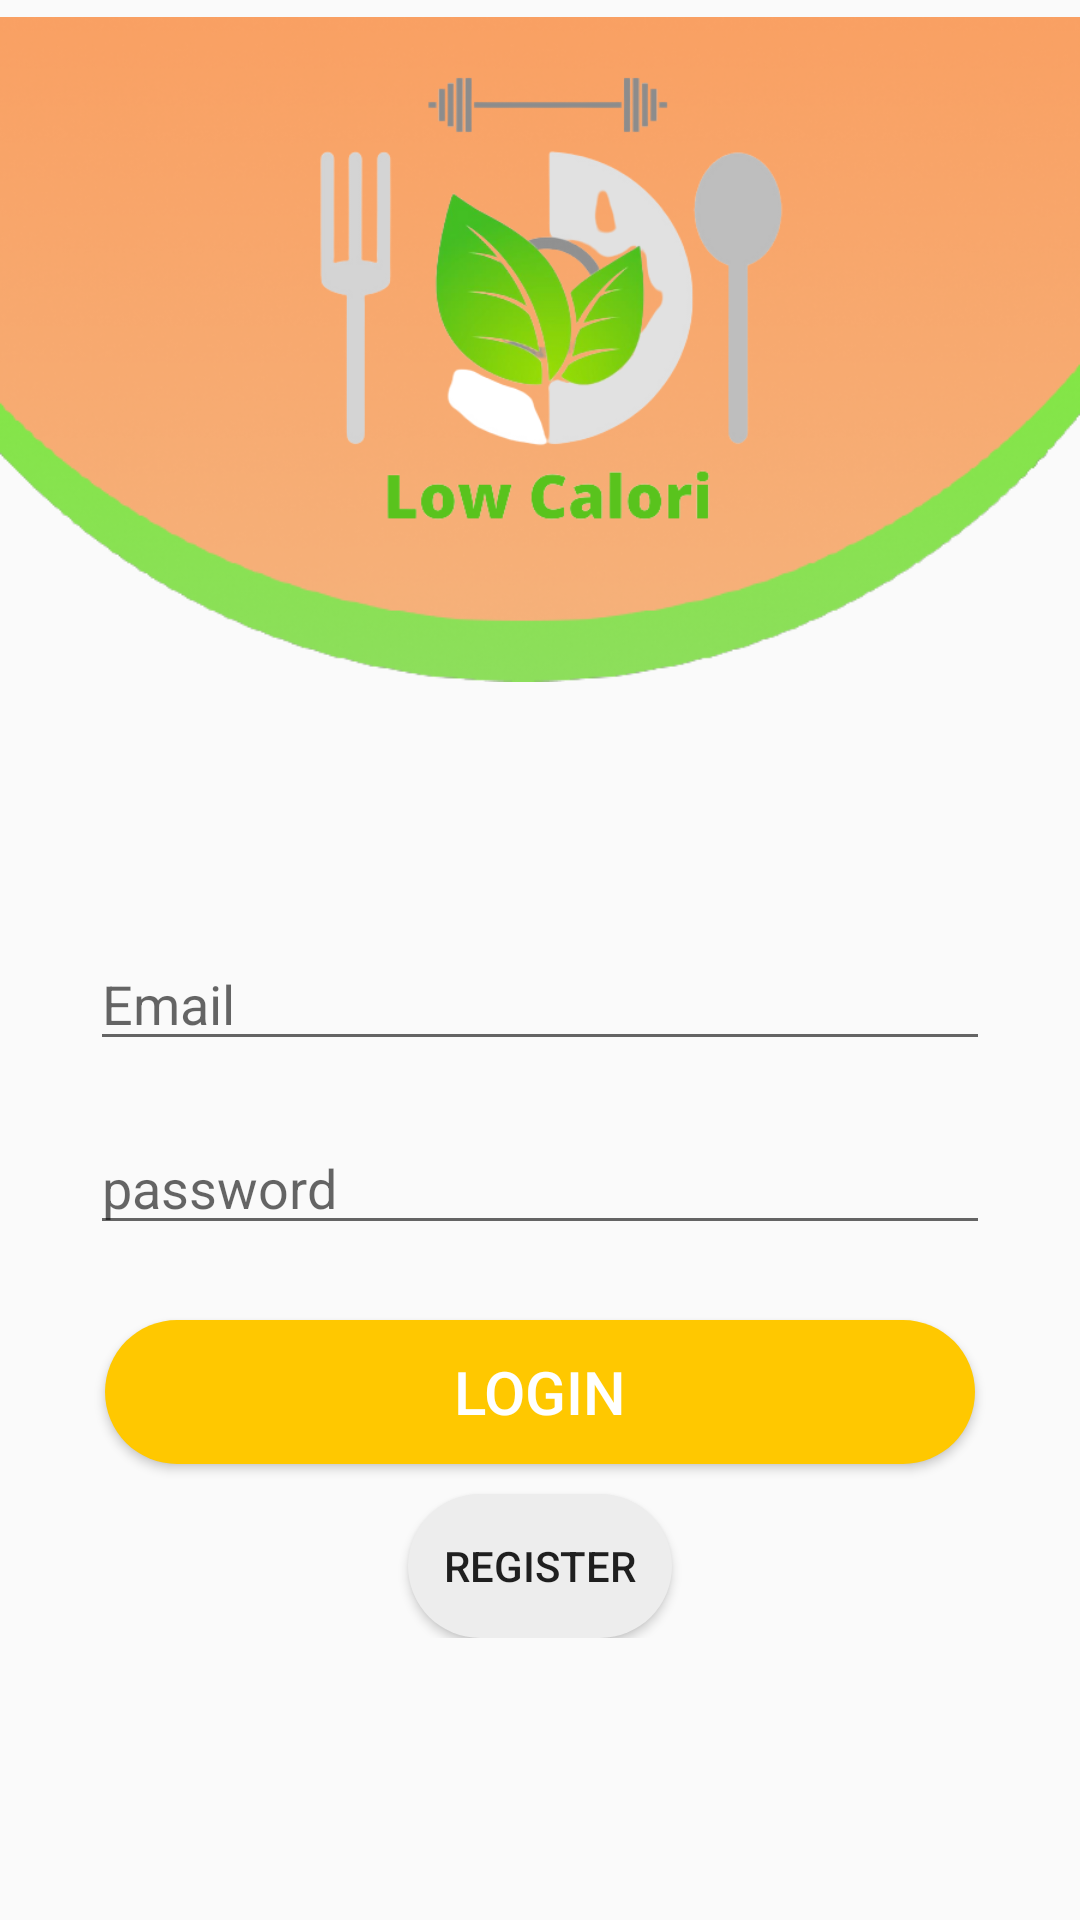

Reconstruct the res/layout file that produces this screen, plus the resources it refers to.
<!-- AndroidManifest.xml: application theme Theme.LCF -->
<!-- res/layout/activity_login.xml -->
<?xml version="1.0" encoding="utf-8"?>
<androidx.constraintlayout.widget.ConstraintLayout xmlns:android="http://schemas.android.com/apk/res/android"
    xmlns:app="http://schemas.android.com/apk/res-auto"
    xmlns:tools="http://schemas.android.com/tools"
    android:layout_width="match_parent"
    android:layout_height="match_parent"
    tools:context=".LoginRegister.Login">


    <ImageView
        android:id="@+id/imageView3"
        android:layout_width="match_parent"
        android:layout_height="wrap_content"
        android:layout_marginTop="-80dp"
        app:layout_constraintEnd_toEndOf="parent"
        app:layout_constraintStart_toStartOf="parent"
        app:layout_constraintTop_toTopOf="parent"
        app:srcCompat="@drawable/atass" />

    <ImageView
        android:id="@+id/imageView7"
        android:layout_width="wrap_content"
        android:layout_height="200dp"
        app:layout_constraintEnd_toEndOf="parent"
        app:layout_constraintStart_toStartOf="parent"
        app:layout_constraintTop_toTopOf="parent"
        app:srcCompat="@drawable/lcf" />

    <TextView
        android:id="@+id/id"
        android:layout_width="1dp"
        android:layout_height="1dp"
        android:layout_marginStart="20dp"
        android:layout_marginTop="20dp"
        android:visibility="gone"
        app:layout_constraintStart_toStartOf="parent"
        app:layout_constraintTop_toTopOf="parent" />

    <LinearLayout
        android:layout_width="match_parent"
        android:layout_height="wrap_content"
        android:orientation="vertical"
        app:layout_constraintEnd_toEndOf="parent"
        app:layout_constraintStart_toStartOf="parent"
        app:layout_constraintTop_toBottomOf="@+id/imageView3">

        <RelativeLayout
            android:layout_width="match_parent"
            android:layout_height="wrap_content">

            <EditText
                android:id="@+id/edt_usernameLogin"
                android:layout_width="300dp"
                android:layout_height="wrap_content"
                android:layout_centerHorizontal="true"
                android:hint="Email" />
        </RelativeLayout>

        <RelativeLayout
            android:layout_width="match_parent"
            android:layout_height="wrap_content">

            <EditText
                android:id="@+id/edt_passwordLogin"
                android:layout_width="300dp"
                android:layout_height="wrap_content"
                android:layout_centerHorizontal="true"
                android:hint="password"
                android:layout_marginTop="20dp"
                android:password="true" />
        </RelativeLayout>

        <RelativeLayout
            android:layout_width="match_parent"
            android:layout_height="wrap_content">

            <RelativeLayout
                android:layout_width="wrap_content"
                android:layout_height="wrap_content"
                android:layout_centerHorizontal="true"
                android:orientation="horizontal">

                <Button
                    android:id="@+id/btn_registerLogin"
                    android:layout_width="wrap_content"
                    android:layout_height="wrap_content"
                    android:layout_below="@+id/btn_loginLogin"
                    android:layout_centerHorizontal="true"
                    android:layout_marginTop="10dp"
                    android:text="REGISTER"
                    android:background="@drawable/backgroundsearch"/>

                <Button
                    android:id="@+id/btn_loginLogin"
                    android:layout_width="match_parent"
                    android:layout_height="wrap_content"
                    android:layout_centerHorizontal="true"
                    android:layout_marginLeft="70dp"
                    android:layout_marginTop="25dp"
                    android:background="@drawable/button"
                    android:text="LOGIN"
                    android:textColor="@color/white"
                    android:textSize="20dp" />
            </RelativeLayout>
        </RelativeLayout>
    </LinearLayout>

</androidx.constraintlayout.widget.ConstraintLayout>
<!-- resources referenced by this layout -->
<resources>
  <color name="white">#FFFFFFFF</color>
  <!-- drawable atass: png bitmap (drawable, 149375 bytes) -->
  <!-- drawable backgroundsearch (drawable) -->
  <?xml version="1.0" encoding="utf-8"?>
  <shape xmlns:android="http://schemas.android.com/apk/res/android" android:shape="rectangle">
  
      <solid android:color="#EDEDED"/>
      <corners android:radius="30dp"/>
  </shape>
  <!-- drawable button (drawable) -->
  <?xml version="1.0" encoding="utf-8"?>
  <shape xmlns:android="http://schemas.android.com/apk/res/android" android:shape="rectangle">
  
  <solid android:color="#FFC800"/>
  <corners android:radius="30dp"/>
  
  </shape>
  <!-- drawable lcf: png bitmap (drawable-v24, 67371 bytes) -->
  <style name="Theme.LCF" parent="Theme.AppCompat.Light.NoActionBar">
          
          <item name="colorPrimary">@color/purple_500</item>
          <item name="colorPrimaryVariant">@color/purple_700</item>
          <item name="colorOnPrimary">@color/white</item>
          
          <item name="colorSecondary">@color/teal_200</item>
          <item name="colorSecondaryVariant">@color/teal_700</item>
          <item name="colorOnSecondary">@color/black</item>
          
          <item name="android:statusBarColor">#00000000</item>
          
      </style>
  <color name="purple_500">#FFD24B</color>
  <color name="purple_700">#FFD24B</color>
  <color name="teal_200">#FF03DAC5</color>
  <color name="teal_700">#FF018786</color>
  <color name="black">#FF000000</color>
</resources>
